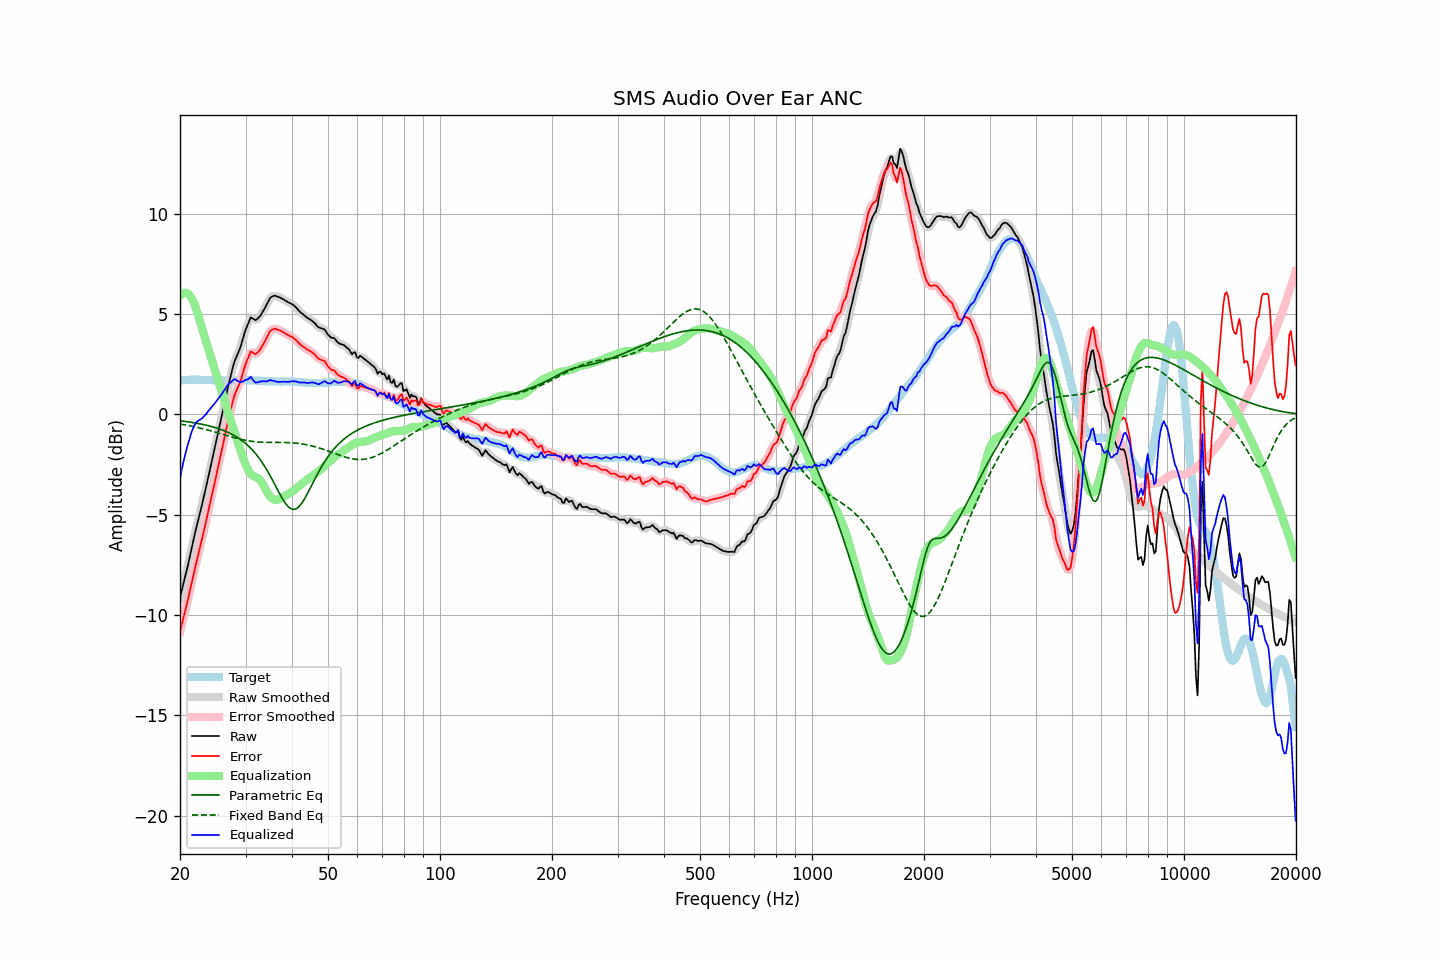

Values plotted in this chart, from the file beside it:
frequency, raw, error, smoothed, error_smoothed, equalization, parametric_eq, fixed_band_eq, equalized_raw, equalized_smoothed, target
20.00, -9.13, -10.83, -9.13, -10.82, 5.92, -0.32, -0.48, -3.21, -3.21, 1.69
20.20, -8.80, -10.51, -8.81, -10.51, 6.01, -0.33, -0.49, -2.80, -2.80, 1.70
20.40, -8.47, -10.18, -8.48, -10.19, 6.06, -0.34, -0.50, -2.41, -2.42, 1.71
20.61, -8.15, -9.86, -8.15, -9.87, 6.08, -0.35, -0.52, -2.07, -2.07, 1.71
20.81, -7.82, -9.54, -7.82, -9.54, 6.07, -0.36, -0.53, -1.75, -1.75, 1.72
21.02, -7.49, -9.22, -7.48, -9.21, 6.02, -0.37, -0.55, -1.47, -1.46, 1.72
21.23, -7.12, -8.86, -7.13, -8.86, 5.94, -0.38, -0.56, -1.18, -1.18, 1.73
21.44, -6.76, -8.49, -6.77, -8.50, 5.83, -0.39, -0.58, -0.93, -0.93, 1.73
21.66, -6.41, -8.14, -6.40, -8.13, 5.69, -0.41, -0.60, -0.72, -0.71, 1.73
21.87, -6.04, -7.77, -6.04, -7.78, 5.50, -0.42, -0.61, -0.53, -0.54, 1.73
22.09, -5.69, -7.43, -5.70, -7.44, 5.29, -0.43, -0.63, -0.40, -0.41, 1.74
22.31, -5.37, -7.11, -5.37, -7.10, 5.04, -0.45, -0.65, -0.33, -0.33, 1.74
22.54, -5.05, -6.78, -5.05, -6.78, 4.77, -0.46, -0.67, -0.28, -0.27, 1.73
22.76, -4.72, -6.44, -4.72, -6.45, 4.49, -0.48, -0.69, -0.23, -0.23, 1.72
22.99, -4.39, -6.11, -4.39, -6.11, 4.22, -0.49, -0.71, -0.18, -0.17, 1.72
23.22, -4.04, -5.76, -4.05, -5.76, 3.96, -0.51, -0.73, -0.09, -0.09, 1.72
23.45, -3.69, -5.40, -3.69, -5.41, 3.70, -0.53, -0.75, 0.01, 0.00, 1.71
23.69, -3.34, -5.05, -3.33, -5.04, 3.44, -0.55, -0.77, 0.10, 0.10, 1.71
23.92, -2.97, -4.68, -2.97, -4.68, 3.18, -0.57, -0.79, 0.21, 0.21, 1.71
24.16, -2.62, -4.33, -2.62, -4.33, 2.92, -0.59, -0.81, 0.30, 0.30, 1.71
24.40, -2.26, -3.97, -2.26, -3.97, 2.66, -0.61, -0.84, 0.41, 0.40, 1.71
24.65, -1.92, -3.62, -1.91, -3.62, 2.40, -0.63, -0.86, 0.49, 0.50, 1.71
24.89, -1.55, -3.25, -1.55, -3.26, 2.15, -0.66, -0.88, 0.60, 0.60, 1.71
25.14, -1.19, -2.89, -1.19, -2.89, 1.89, -0.68, -0.90, 0.70, 0.70, 1.71
25.39, -0.82, -2.51, -0.82, -2.52, 1.63, -0.71, -0.93, 0.81, 0.81, 1.70
25.65, -0.46, -2.15, -0.46, -2.15, 1.37, -0.74, -0.95, 0.92, 0.91, 1.70
25.91, -0.10, -1.80, -0.09, -1.78, 1.11, -0.77, -0.97, 1.01, 1.02, 1.69
26.16, 0.29, -1.40, 0.28, -1.41, 0.85, -0.80, -1.00, 1.15, 1.14, 1.69
26.43, 0.66, -1.03, 0.67, -1.02, 0.59, -0.83, -1.02, 1.25, 1.27, 1.69
26.69, 1.06, -0.64, 1.06, -0.64, 0.33, -0.86, -1.05, 1.39, 1.38, 1.69
26.96, 1.43, -0.26, 1.41, -0.28, 0.07, -0.90, -1.07, 1.50, 1.48, 1.69
27.23, 1.75, 0.06, 1.76, 0.07, -0.19, -0.94, -1.09, 1.56, 1.57, 1.69
27.50, 2.07, 0.37, 2.09, 0.39, -0.43, -0.98, -1.12, 1.63, 1.65, 1.69
27.77, 2.39, 0.70, 2.38, 0.69, -0.67, -1.02, -1.14, 1.72, 1.71, 1.69
28.05, 2.67, 0.98, 2.64, 0.95, -0.91, -1.06, -1.16, 1.76, 1.74, 1.69
28.33, 2.86, 1.17, 2.86, 1.17, -1.14, -1.11, -1.18, 1.72, 1.72, 1.69
28.62, 3.03, 1.35, 3.04, 1.35, -1.37, -1.16, -1.20, 1.66, 1.67, 1.69
28.90, 3.23, 1.53, 3.24, 1.55, -1.61, -1.22, -1.22, 1.62, 1.63, 1.70
29.19, 3.47, 1.77, 3.47, 1.78, -1.85, -1.27, -1.24, 1.62, 1.62, 1.70
29.48, 3.74, 2.04, 3.74, 2.04, -2.09, -1.33, -1.26, 1.65, 1.65, 1.70
29.78, 4.01, 2.31, 4.01, 2.30, -2.32, -1.39, -1.28, 1.69, 1.68, 1.70
30.08, 4.26, 2.56, 4.25, 2.54, -2.53, -1.46, -1.29, 1.73, 1.72, 1.70
30.38, 4.45, 2.75, 4.48, 2.78, -2.71, -1.53, -1.31, 1.75, 1.77, 1.70
30.68, 4.65, 2.95, 4.66, 2.96, -2.85, -1.61, -1.32, 1.79, 1.81, 1.70
30.99, 4.83, 3.13, 4.77, 3.07, -2.96, -1.68, -1.33, 1.88, 1.81, 1.70
31.30, 4.80, 3.10, 4.79, 3.09, -3.03, -1.77, -1.34, 1.77, 1.76, 1.70
31.61, 4.75, 3.05, 4.76, 3.07, -3.08, -1.86, -1.35, 1.67, 1.68, 1.70
31.93, 4.70, 3.00, 4.73, 3.03, -3.12, -1.95, -1.36, 1.58, 1.61, 1.70
32.24, 4.76, 3.07, 4.75, 3.06, -3.16, -2.05, -1.37, 1.60, 1.60, 1.68
32.57, 4.84, 3.15, 4.83, 3.14, -3.21, -2.15, -1.38, 1.63, 1.62, 1.68
32.89, 4.93, 3.25, 4.94, 3.26, -3.29, -2.26, -1.38, 1.64, 1.65, 1.68
33.22, 5.06, 3.39, 5.06, 3.38, -3.40, -2.38, -1.38, 1.66, 1.66, 1.67
33.55, 5.20, 3.53, 5.19, 3.53, -3.54, -2.50, -1.39, 1.66, 1.65, 1.67
33.89, 5.34, 3.68, 5.34, 3.68, -3.69, -2.63, -1.39, 1.65, 1.65, 1.66
34.23, 5.50, 3.84, 5.50, 3.85, -3.84, -2.76, -1.39, 1.66, 1.66, 1.66
34.57, 5.65, 3.99, 5.65, 4.00, -3.97, -2.90, -1.39, 1.67, 1.68, 1.65
34.92, 5.80, 4.15, 5.78, 4.13, -4.08, -3.04, -1.39, 1.72, 1.69, 1.65
35.27, 5.87, 4.22, 5.87, 4.22, -4.17, -3.19, -1.39, 1.70, 1.70, 1.65
35.62, 5.90, 4.25, 5.91, 4.26, -4.23, -3.34, -1.39, 1.67, 1.68, 1.65
35.97, 5.93, 4.28, 5.91, 4.27, -4.26, -3.50, -1.39, 1.67, 1.65, 1.65
... 635 more rows
